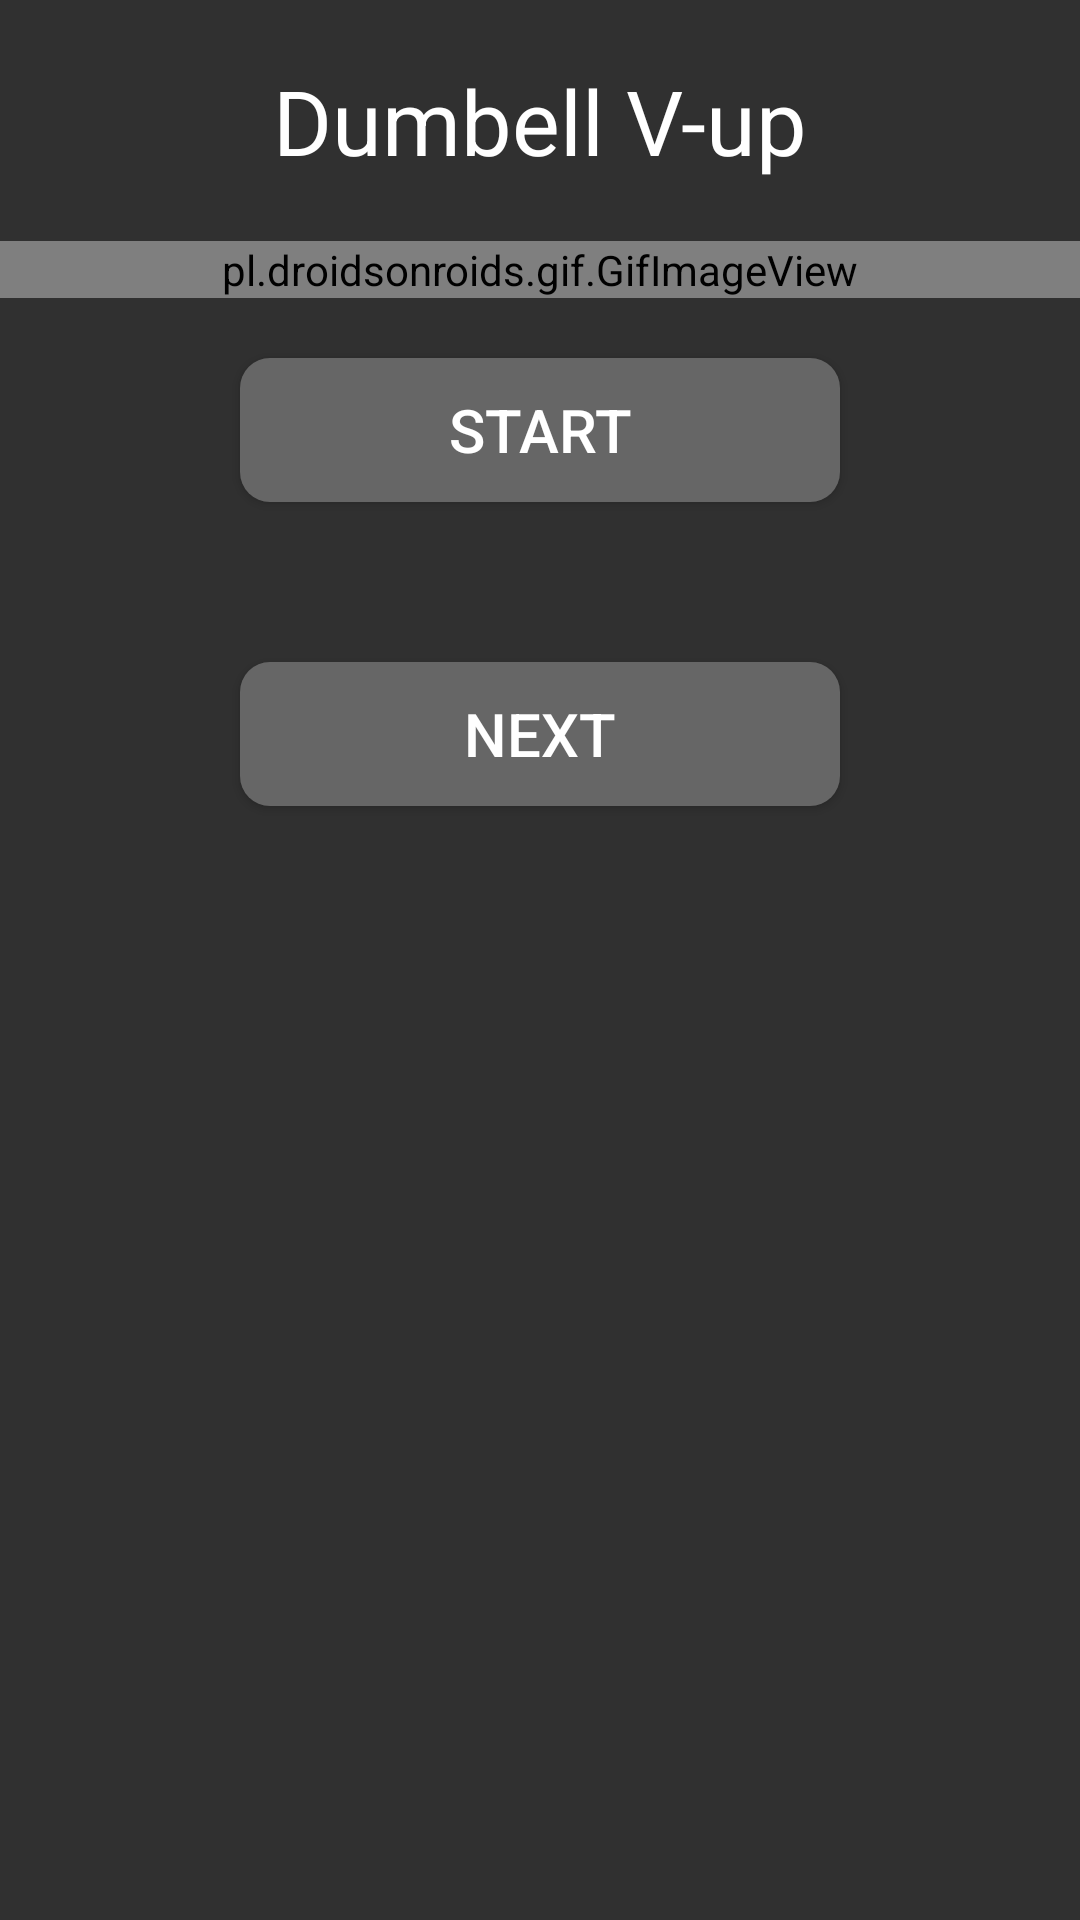

Write the Android layout XML for this screen, with the resource values it uses.
<!-- AndroidManifest.xml: application theme Theme.AppCompat.NoActionBar -->
<!-- res/layout/activity_dumbellvup.xml -->
<?xml version="1.0" encoding="utf-8"?>
<LinearLayout xmlns:android="http://schemas.android.com/apk/res/android"
    xmlns:app="http://schemas.android.com/apk/res-auto"
    xmlns:tools="http://schemas.android.com/tools"
    android:layout_width="match_parent"
    android:layout_height="match_parent"
    tools:context=".dumbellvup"
    android:orientation="vertical">

    <TextView
        android:layout_width="match_parent"
        android:layout_height="wrap_content"
        android:text="Dumbell V-up"
        android:textAlignment="center"
        android:gravity="center"
        android:layout_marginBottom="20dp"
        android:layout_marginTop="20dp"
        android:textSize="30dp"
        android:textColor="@color/white"/>

    <pl.droidsonroids.gif.GifImageView
        android:layout_width="match_parent"
        android:layout_height="wrap_content"
        android:background="#fff"
        android:src="@drawable/dumbellvup"
        android:layout_marginBottom="20dp"
        android:repeatCount="infinite"
        />

    <Button
        android:layout_width="match_parent"
        android:layout_height="wrap_content"
        android:layout_marginHorizontal="80dp"
        android:background="@drawable/mybutton"
        android:onClick="spustiodpocet"
        android:text="START"
        android:textColor="@color/white"
        android:textSize="20dp" />

    <TextView
        android:id="@+id/countdown"
        android:layout_width="match_parent"
        android:layout_height="wrap_content"
        android:layout_gravity="center"
        android:textAlignment="center"
        android:textSize="40dp" />
    <Button
        android:layout_gravity="bottom"
        android:layout_width="match_parent"
        android:layout_height="wrap_content"
        android:layout_marginHorizontal="80dp"
        android:background="@drawable/mybutton"
        android:text="NEXT"
        android:textSize="20dp"
        android:textColor="@color/white"
        android:onClick="prechodnadruhycvik"/>

</LinearLayout>
<!-- resources referenced by this layout -->
<resources>
  <!-- drawable mybutton (drawable) -->
  <?xml version="1.0" encoding="utf-8"?>
  <shape xmlns:android="http://schemas.android.com/apk/res/android"
      android:shape="rectangle" android:padding="10dp">
      <solid android:color="#666666"/>
      <corners android:radius="10dp"/>
  </shape>
  <!-- not gathered from this repository: default colours our renderer supplied (Android Studio template values) -->
  <color name="white">#FFFFFFFF</color>
</resources>
